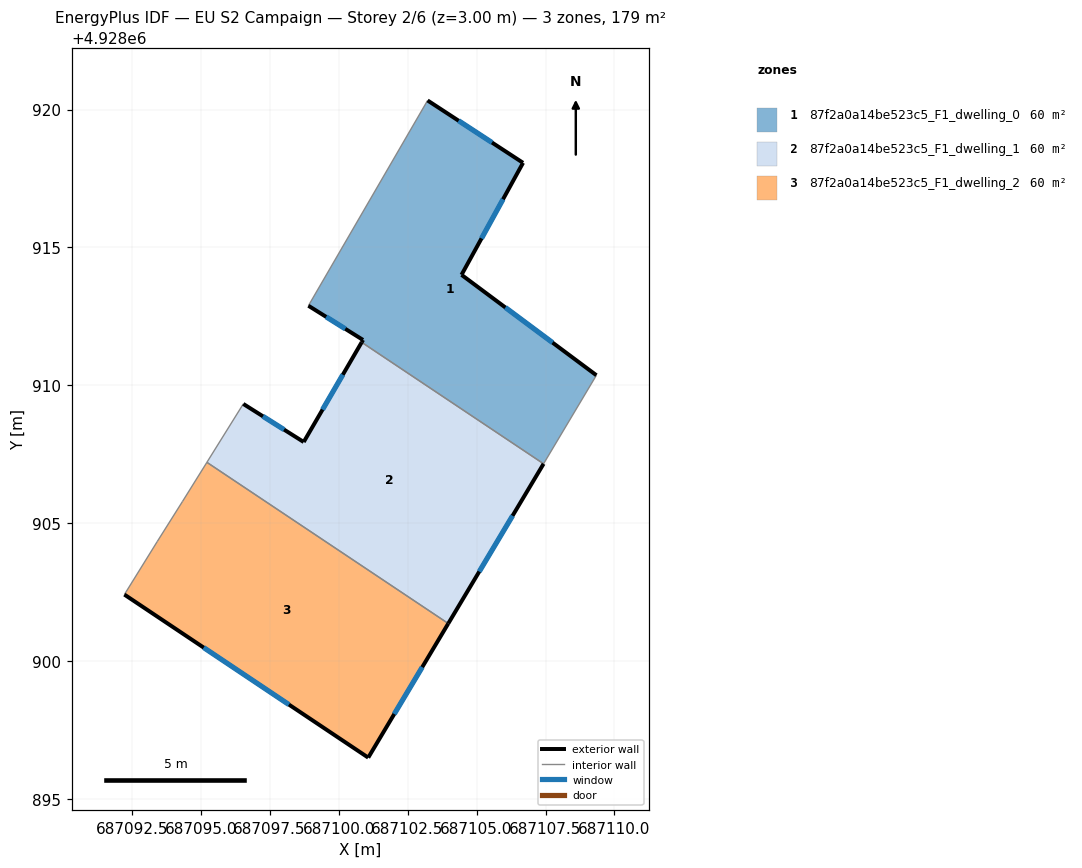
=== STOREY PLAN SPEC (per zone: floor XY polygon, exterior-wall plan segments, windows/doors) ===
zone 1: 87f2a0a14be523c5_F1_dwelling_0  (59.8 m²)
  floor: (687107.43, 4928907.16) (687109.34, 4928910.37) (687104.46, 4928914.01) (687106.69, 4928918.07) (687103.23, 4928920.33) (687098.91, 4928912.89) (687100.89, 4928911.65) (687100.84, 4928911.56)
  exterior wall: (687106.69, 4928918.07) – (687104.46, 4928914.01)  [4.6 m]
    window: (687105.96, 4928916.75) – (687105.18, 4928915.33)  [1.7 m²]
  exterior wall: (687104.46, 4928914.01) – (687109.34, 4928910.37)  [6.1 m]
    window: (687106.05, 4928912.83) – (687107.76, 4928911.55)  [2.2 m²]
  exterior wall: (687100.84, 4928911.56) – (687100.89, 4928911.65)  [0.1 m]
  exterior wall: (687100.89, 4928911.65) – (687098.91, 4928912.89)  [2.3 m]
    window: (687100.24, 4928912.05) – (687099.55, 4928912.49)  [0.9 m²]
  exterior wall: (687103.23, 4928920.33) – (687106.69, 4928918.07)  [4.1 m]
    window: (687104.35, 4928919.59) – (687105.56, 4928918.80)  [1.5 m²]
  interior walls: 3
zone 2: 87f2a0a14be523c5_F1_dwelling_1  (59.8 m²)
  floor: (687103.98, 4928901.37) (687107.43, 4928907.16) (687100.84, 4928911.56) (687098.74, 4928907.95) (687096.55, 4928909.33) (687095.23, 4928907.21)
  exterior wall: (687096.55, 4928909.33) – (687098.74, 4928907.95)  [2.6 m]
    window: (687097.26, 4928908.88) – (687098.02, 4928908.40)  [0.9 m²]
  exterior wall: (687098.74, 4928907.95) – (687100.84, 4928911.56)  [4.2 m]
    window: (687099.42, 4928909.13) – (687100.15, 4928910.39)  [1.5 m²]
  exterior wall: (687107.43, 4928907.16) – (687103.98, 4928901.37)  [6.7 m]
    window: (687106.31, 4928905.28) – (687105.10, 4928903.25)  [2.5 m²]
  interior walls: 3
zone 3: 87f2a0a14be523c5_F1_dwelling_2  (59.8 m²)
  floor: (687101.07, 4928896.51) (687103.98, 4928901.37) (687095.23, 4928907.21) (687094.35, 4928905.80) (687093.43, 4928904.34) (687092.24, 4928902.42)
  exterior wall: (687103.98, 4928901.37) – (687101.07, 4928896.51)  [5.7 m]
    window: (687103.03, 4928899.79) – (687102.02, 4928898.09)  [2.1 m²]
  exterior wall: (687101.07, 4928896.51) – (687092.24, 4928902.42)  [10.6 m]
    window: (687098.20, 4928898.43) – (687095.11, 4928900.50)  [3.9 m²]
  interior walls: 4

=== DERIVED (storey summary) ===
Building: EU S2 Campaign
Storey: 2 of 6  (floor level z = 3.00 m)
Storey gross floor area: 179.3 m²
Zones on this storey: 3
  - 87f2a0a14be523c5_F1_dwelling_0: floor 59.8 m²; exterior wall 17.3 m (51.9 m²); 4 window(s) 6.3 m²; WWR 12.2%
  - 87f2a0a14be523c5_F1_dwelling_1: floor 59.8 m²; exterior wall 13.5 m (40.5 m²); 3 window(s) 5.0 m²; WWR 12.2%
  - 87f2a0a14be523c5_F1_dwelling_2: floor 59.8 m²; exterior wall 16.3 m (48.9 m²); 2 window(s) 6.0 m²; WWR 12.2%
Zone adjacency (shared interzone walls):
  - 87f2a0a14be523c5_F1_dwelling_0 ↔ 87f2a0a14be523c5_F1_dwelling_1
  - 87f2a0a14be523c5_F1_dwelling_1 ↔ 87f2a0a14be523c5_F1_dwelling_2